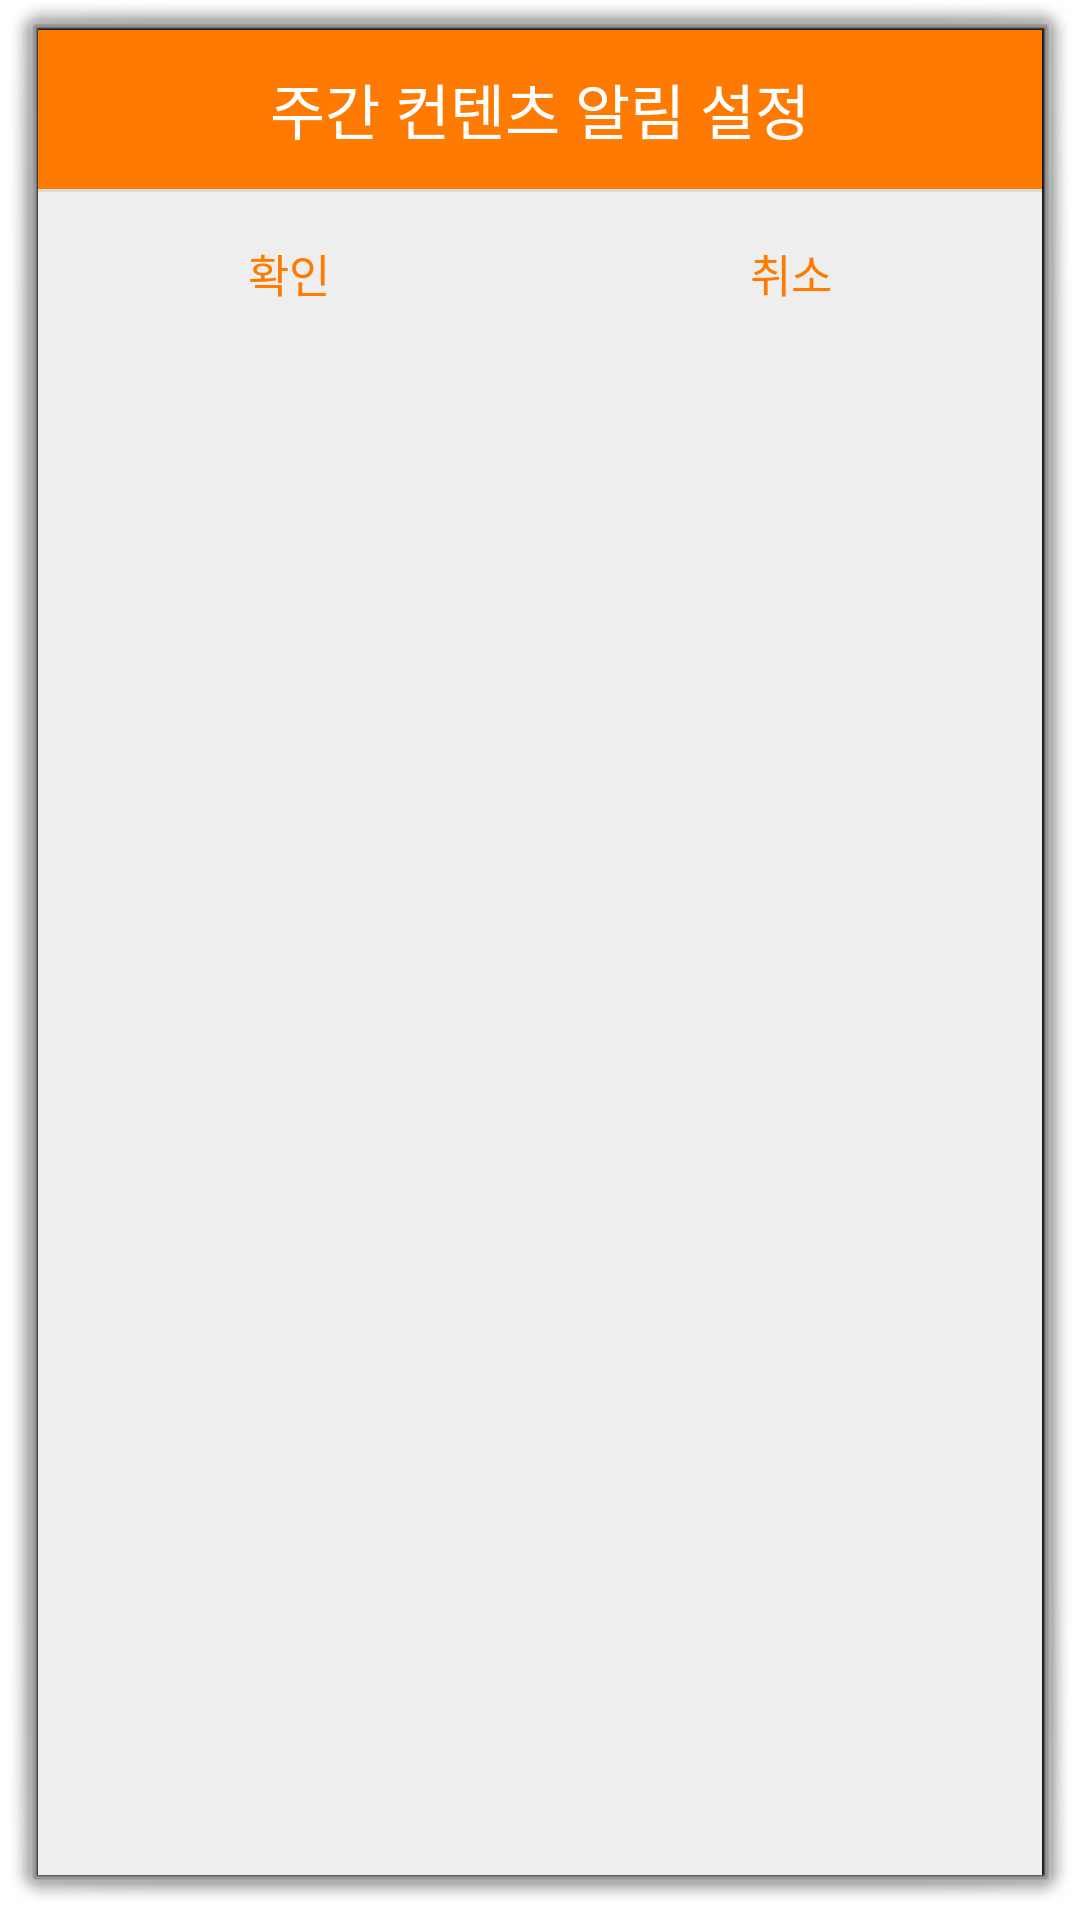

Write the Android layout XML for this screen, with the resource values it uses.
<!-- AndroidManifest.xml: activity theme android:Theme.Dialog -->
<!-- res/layout/activity_weekly_contents_config_popup.xml -->
<?xml version="1.0" encoding="utf-8"?>
<LinearLayout xmlns:android="http://schemas.android.com/apk/res/android"
    xmlns:app="http://schemas.android.com/apk/res-auto"
    xmlns:tools="http://schemas.android.com/tools"
    android:layout_width="300dp"
    android:layout_height="match_parent"
    android:orientation="vertical"
    tools:context=".WeeklyContentsConfigPopupActivity"
    android:background="#eeeeee">

    
    <LinearLayout
        android:layout_width="match_parent"
        android:layout_height="wrap_content"
        android:orientation="horizontal">

        <TextView
            android:layout_width="match_parent"
            android:layout_height="53dp"
            android:background="#ff7a00"
            android:gravity="center"
            android:text="주간 컨텐츠 알림 설정"
            android:textColor="#fff"
            android:textSize="20sp" />
    </LinearLayout>
    

    <androidx.recyclerview.widget.RecyclerView
        android:id="@+id/list_view"
        android:layout_width="match_parent"
        android:layout_height="wrap_content"
        android:background="@android:color/transparent"></androidx.recyclerview.widget.RecyclerView>


    <View
        android:layout_width="match_parent"
        android:layout_height="1dp"
        android:background="#66bdbdbd" />

    
    <LinearLayout
        android:layout_width="match_parent"
        android:layout_height="wrap_content"
        android:gravity="center"
        android:orientation="horizontal">

        <Button
            android:layout_width="0dp"
            android:layout_height="53dp"
            android:layout_weight="1"
            android:background="#00000000"
            android:gravity="center"
            android:onClick="mOnConfirm"
            android:padding="16dp"
            android:text="확인"
            android:textColor="#ff7a00"
            android:textSize="15sp" />

        <Button
            android:id="@+id/button"
            android:layout_width="0dp"
            android:layout_height="53dp"
            android:layout_weight="1"
            android:background="#00000000"
            android:gravity="center"
            android:onClick="mOnClose"
            android:padding="16dp"
            android:text="취소"
            android:textColor="#ff7a00"
            android:textSize="15sp" />
    </LinearLayout>
    

</LinearLayout>
<!-- resources referenced by this layout -->
<resources>

</resources>
